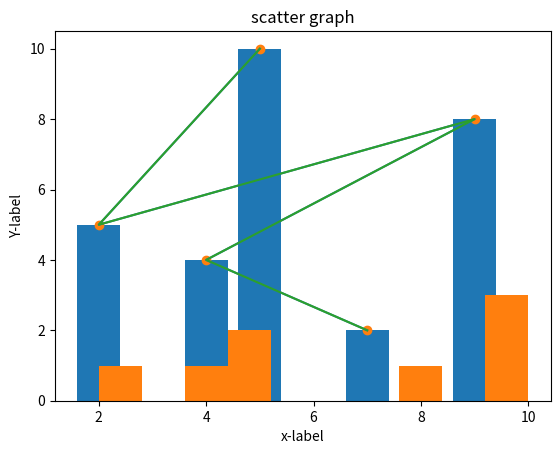

This chart was generated by the following Python code:
# This is a sample Python script.

# Press Shift+F10 to execute it or replace it with your code.
# Press Double Shift to search everywhere for classes, files, tool windows, actions, and settings.
from matplotlib import pyplot as plt

def print_hi(name):
    # Use a breakpoint in the code line below to debug your script.
    print(f'Hi, {name}')  # Press Ctrl+F8 to toggle the breakpoint.

def plot_line():
    x = [5, 2, 9, 4, 7]
    y = [10, 5, 8, 4, 2]

    plt.plot(x, y)
    plt.title("line graph")
    plt.xlabel("x-label")
    plt.ylabel("Y-label")
    plt.show()

def plot_bar():
    x = [5, 2, 9, 4, 7]
    y = [10, 5, 8, 4, 2]

    plt.bar(x, y)
    plt.title("bar graph")
    plt.xlabel("x-label")
    plt.ylabel("Y-label")
    plt.show()

def plot_hist():
    y = [10, 5, 8, 4, 2, 5, 10, 10]

    plt.hist(y)
    plt.title("histogram graph")
    plt.xlabel("x-label")
    plt.ylabel("Y-label")
    plt.show()

def plot_scat():
    x = [5, 2, 9, 4, 7]
    y = [10, 5, 8, 4, 2]

    plt.scatter(x, y)
    plt.title("scatter graph")
    plt.xlabel("x-label")
    plt.ylabel("Y-label")
    plt.show()
    plt.plot(x, y)
    plt.show()

# Press the green button in the gutter to run the script.
if __name__ == '__main__':
    print_hi('plot')
    plot_line()
    plot_bar()
    plot_hist()
    plot_scat()




# See PyCharm help at https://www.jetbrains.com/help/pycharm/
